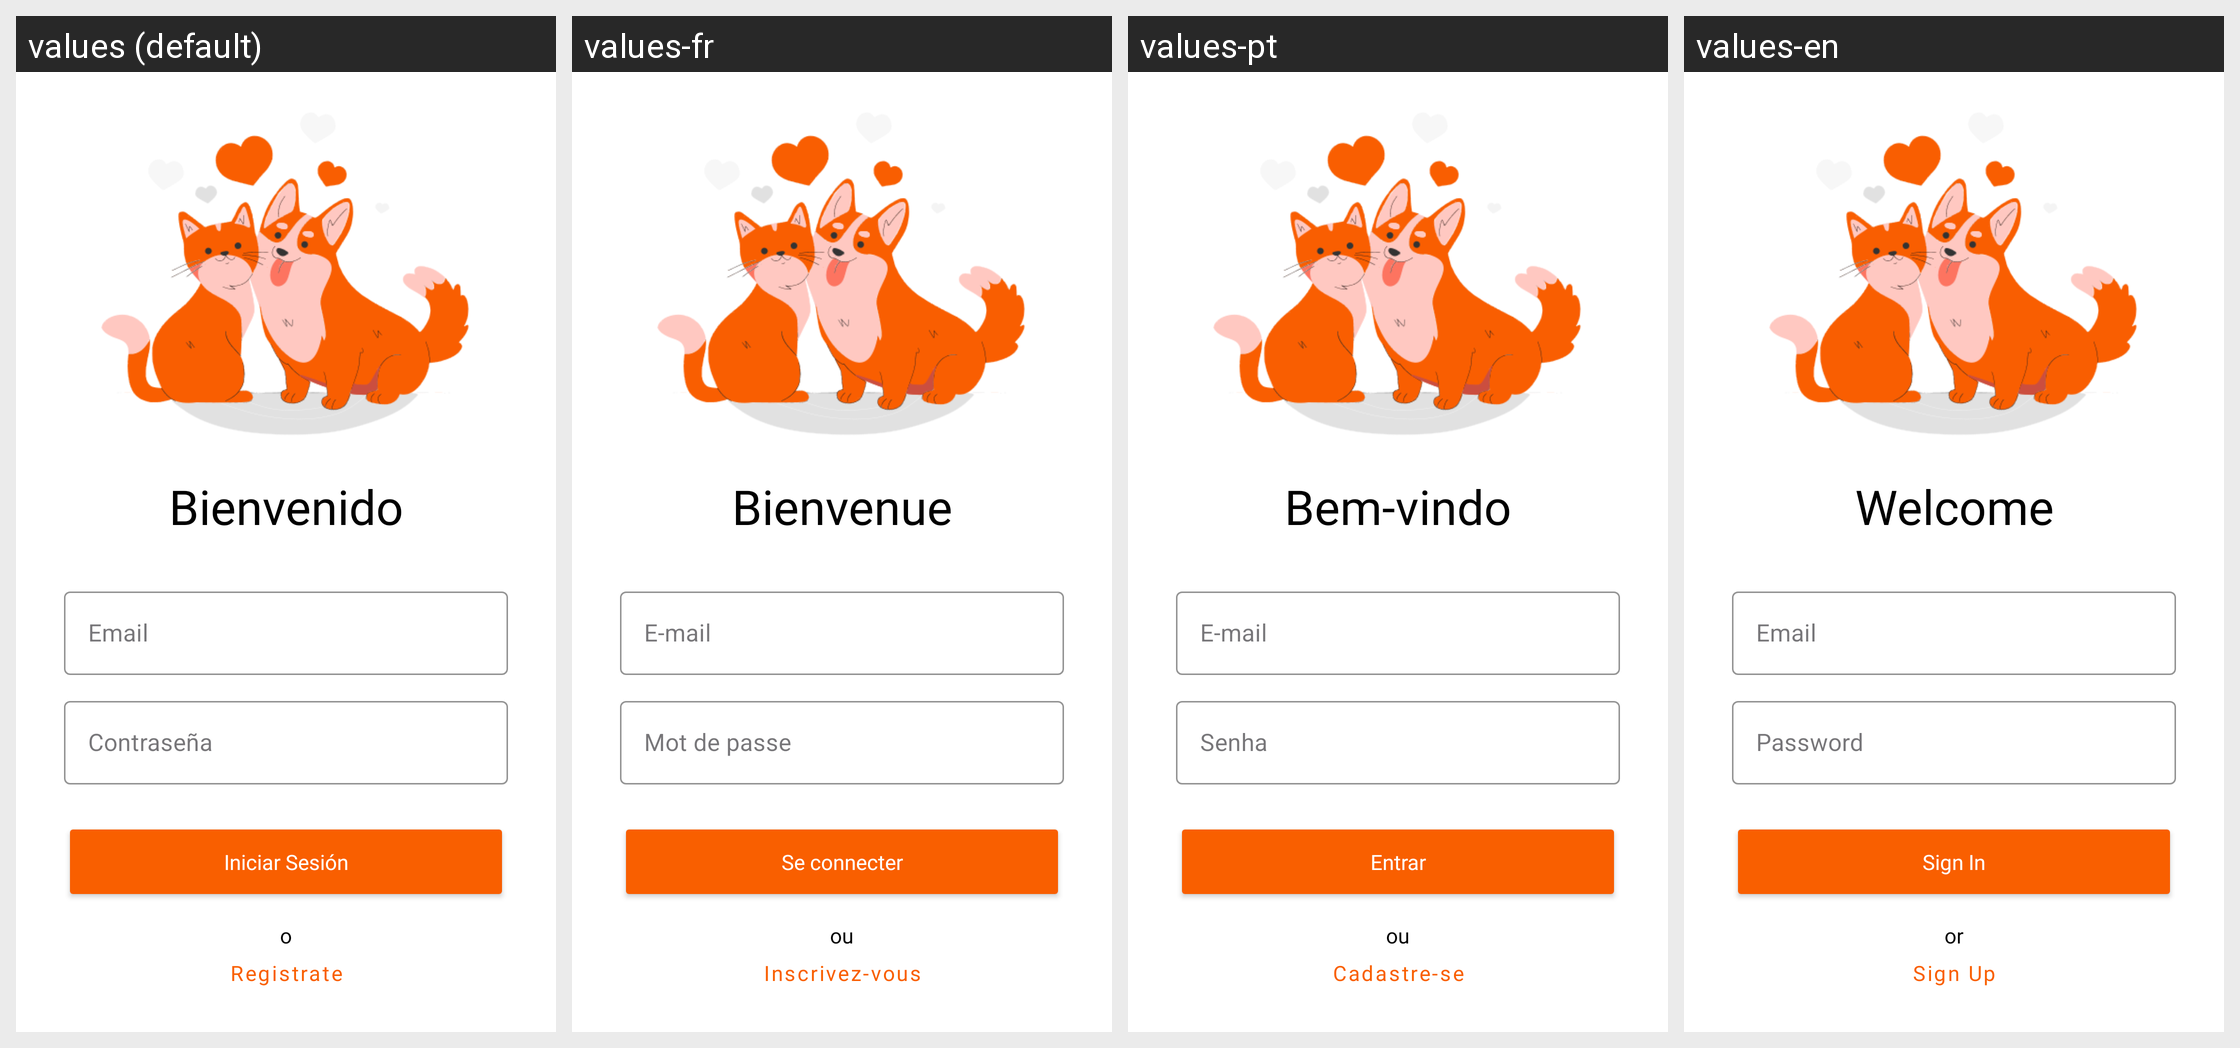

For this localized Android screen grid, give each drawn string resource with its value in every locale shown.
Android screen res/layout/fragment_login.xml rendered under 4 locales, left to right: values (default), values-fr, values-pt, values-en. Device: Nexus 5 (rendered at 1080×1920; each locale shown at half size, 540×960, under a caption strip naming it); theme Theme.Eureka.
Strings drawn on this screen, with the default value and each locale's value (text and hints the layout hard-codes, and strings that could not be matched under every locale, appear in the picture but are not listed):

login_bienvenido
  values: Bienvenido
  values-fr: Bienvenue
  values-pt: Bem-vindo
  values-en: Welcome

login_email
  values: Email
  values-fr: E-mail
  values-pt: E-mail
  values-en: Email

login_password
  values: Contraseña
  values-fr: Mot de passe
  values-pt: Senha
  values-en: Password

login_btn
  values: Iniciar Sesión
  values-fr: Se connecter
  values-pt: Entrar
  values-en: Sign In

login_o
  values: o
  values-fr: ou
  values-pt: ou
  values-en: or

login_registrate
  values: Registrate
  values-fr: Inscrivez-vous
  values-pt: Cadastre-se
  values-en: Sign Up
